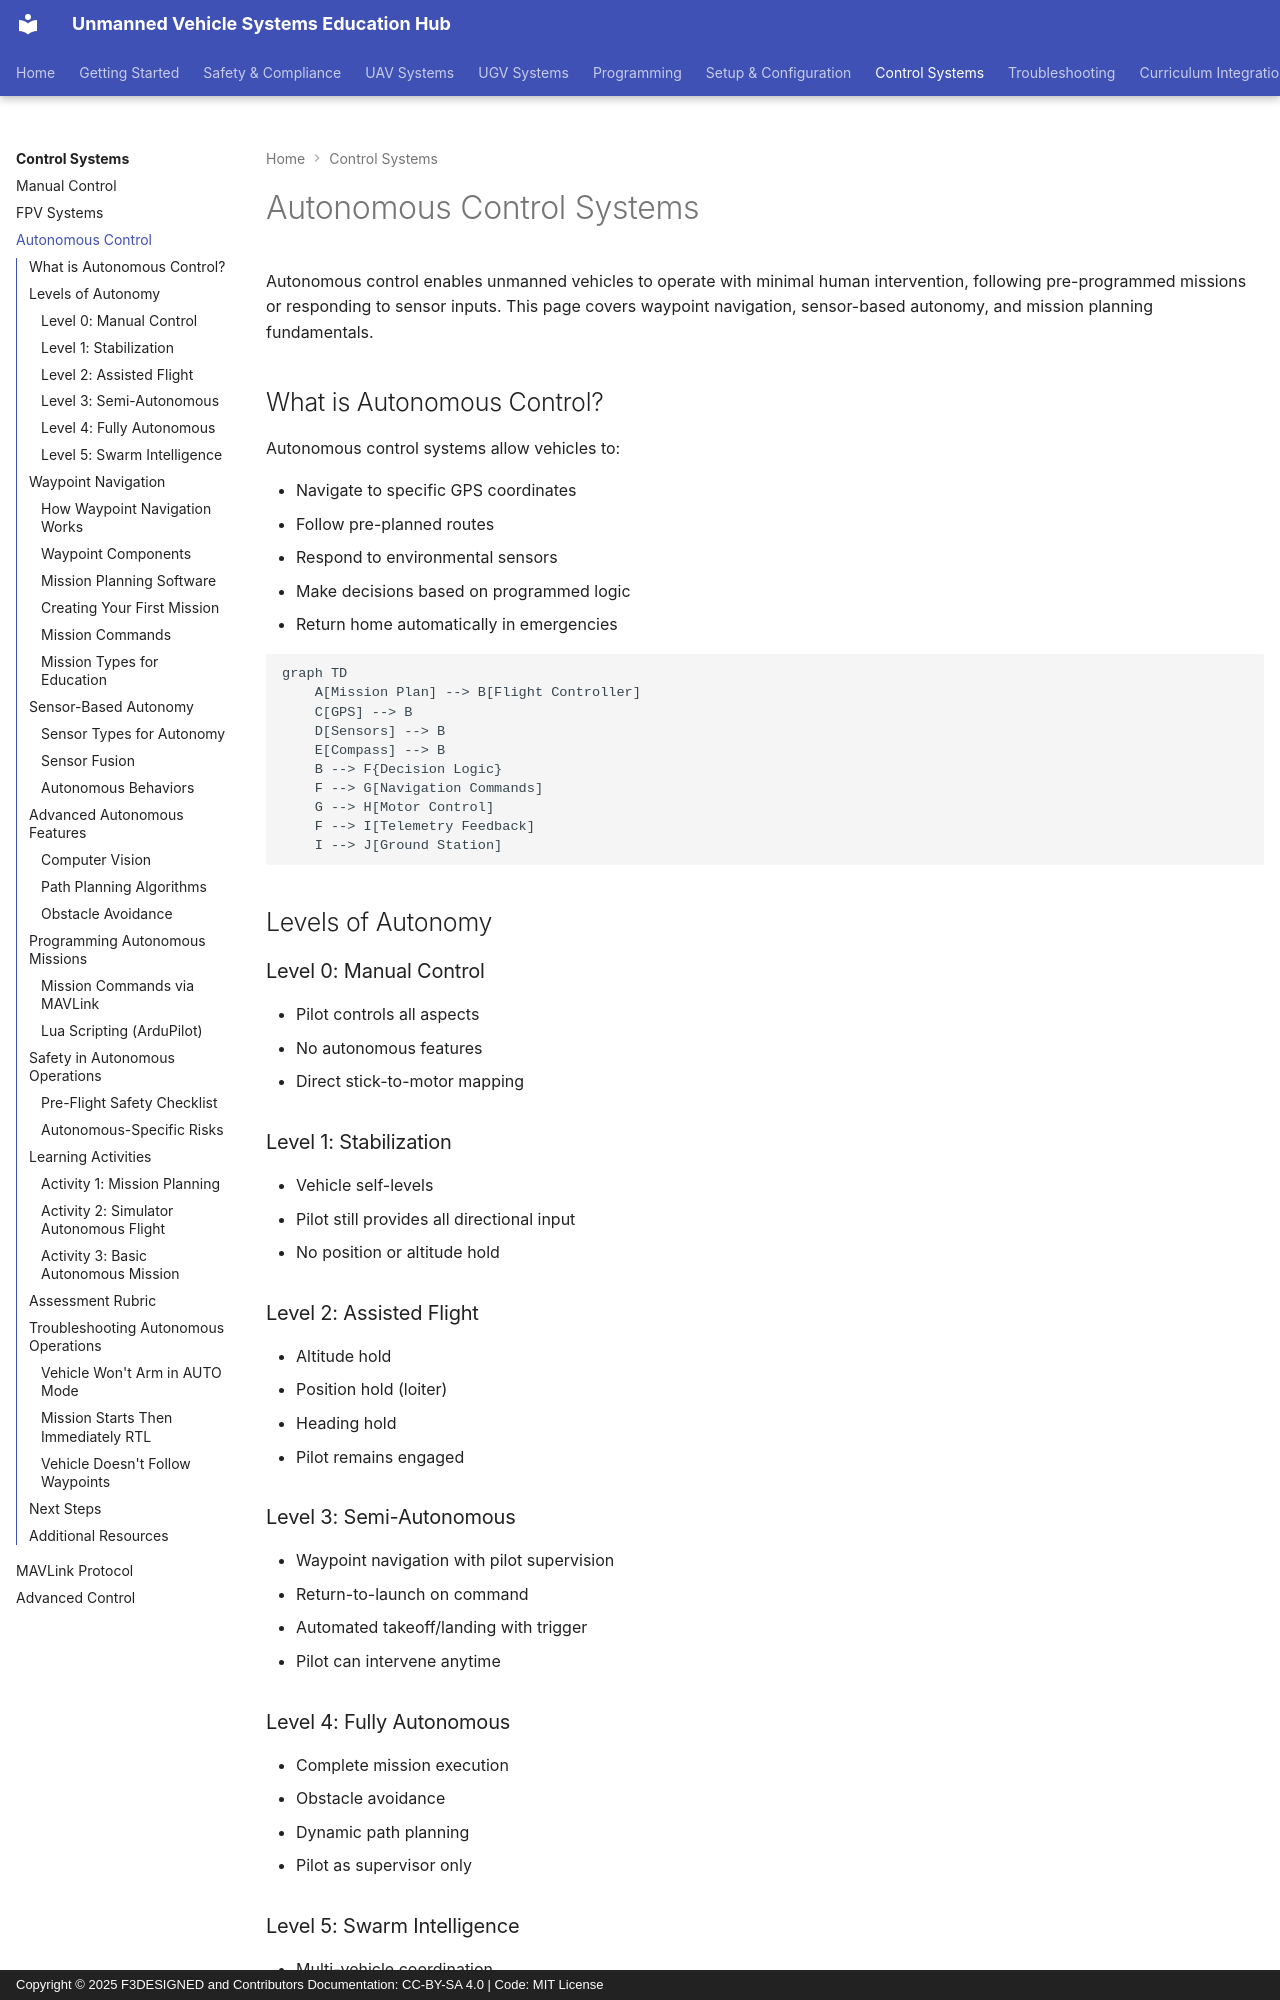

repository: F3DESIGNED/unmanned-vehicle-edu-hub · page: control-systems/autonomous-control/index.html · generator: mkdocs · copyright: Copyright © 2025 F3DESIGNED and Contributors Documentation: CC-BY-SA 4.0 | Code: MIT License

# Autonomous Control Systems

Autonomous control enables unmanned vehicles to operate with minimal human intervention, following pre-programmed missions or responding to sensor inputs. This page covers waypoint navigation, sensor-based autonomy, and mission planning fundamentals.

## What is Autonomous Control?

Autonomous control systems allow vehicles to:

- Navigate to specific GPS coordinates
- Follow pre-planned routes
- Respond to environmental sensors
- Make decisions based on programmed logic
- Return home automatically in emergencies

```mermaid
graph TD
    A[Mission Plan] --> B[Flight Controller]
    C[GPS] --> B
    D[Sensors] --> B
    E[Compass] --> B
    B --> F{Decision Logic}
    F --> G[Navigation Commands]
    G --> H[Motor Control]
    F --> I[Telemetry Feedback]
    I --> J[Ground Station]
```

## Levels of Autonomy

### Level 0: Manual Control
- Pilot controls all aspects
- No autonomous features
- Direct stick-to-motor mapping

### Level 1: Stabilization
- Vehicle self-levels
- Pilot still provides all directional input
- No position or altitude hold

### Level 2: Assisted Flight
- Altitude hold
- Position hold (loiter)
- Heading hold
- Pilot remains engaged

### Level 3: Semi-Autonomous
- Waypoint navigation with pilot supervision
- Return-to-launch on command
- Automated takeoff/landing with trigger
- Pilot can intervene anytime

### Level 4: Fully Autonomous
- Complete mission execution
- Obstacle avoidance
- Dynamic path planning
- Pilot as supervisor only

### Level 5: Swarm Intelligence
- Multi-vehicle coordination
- Emergent behavior
- Distributed decision-making
- Advanced research/commercial use

!!! tip "Educational Focus"
    Most educational programs focus on Levels 2-3, providing a balance between autonomous capability and maintaining student engagement with piloting skills.

## Waypoint Navigation

### How Waypoint Navigation Works

1. **Mission Planning**: Define waypoints on map
2. **Upload**: Transfer mission to vehicle
3. **Arm & Launch**: Initiate autonomous mode
4. **Execution**: Vehicle navigates between waypoints
5. **Completion**: Return to home or landing
